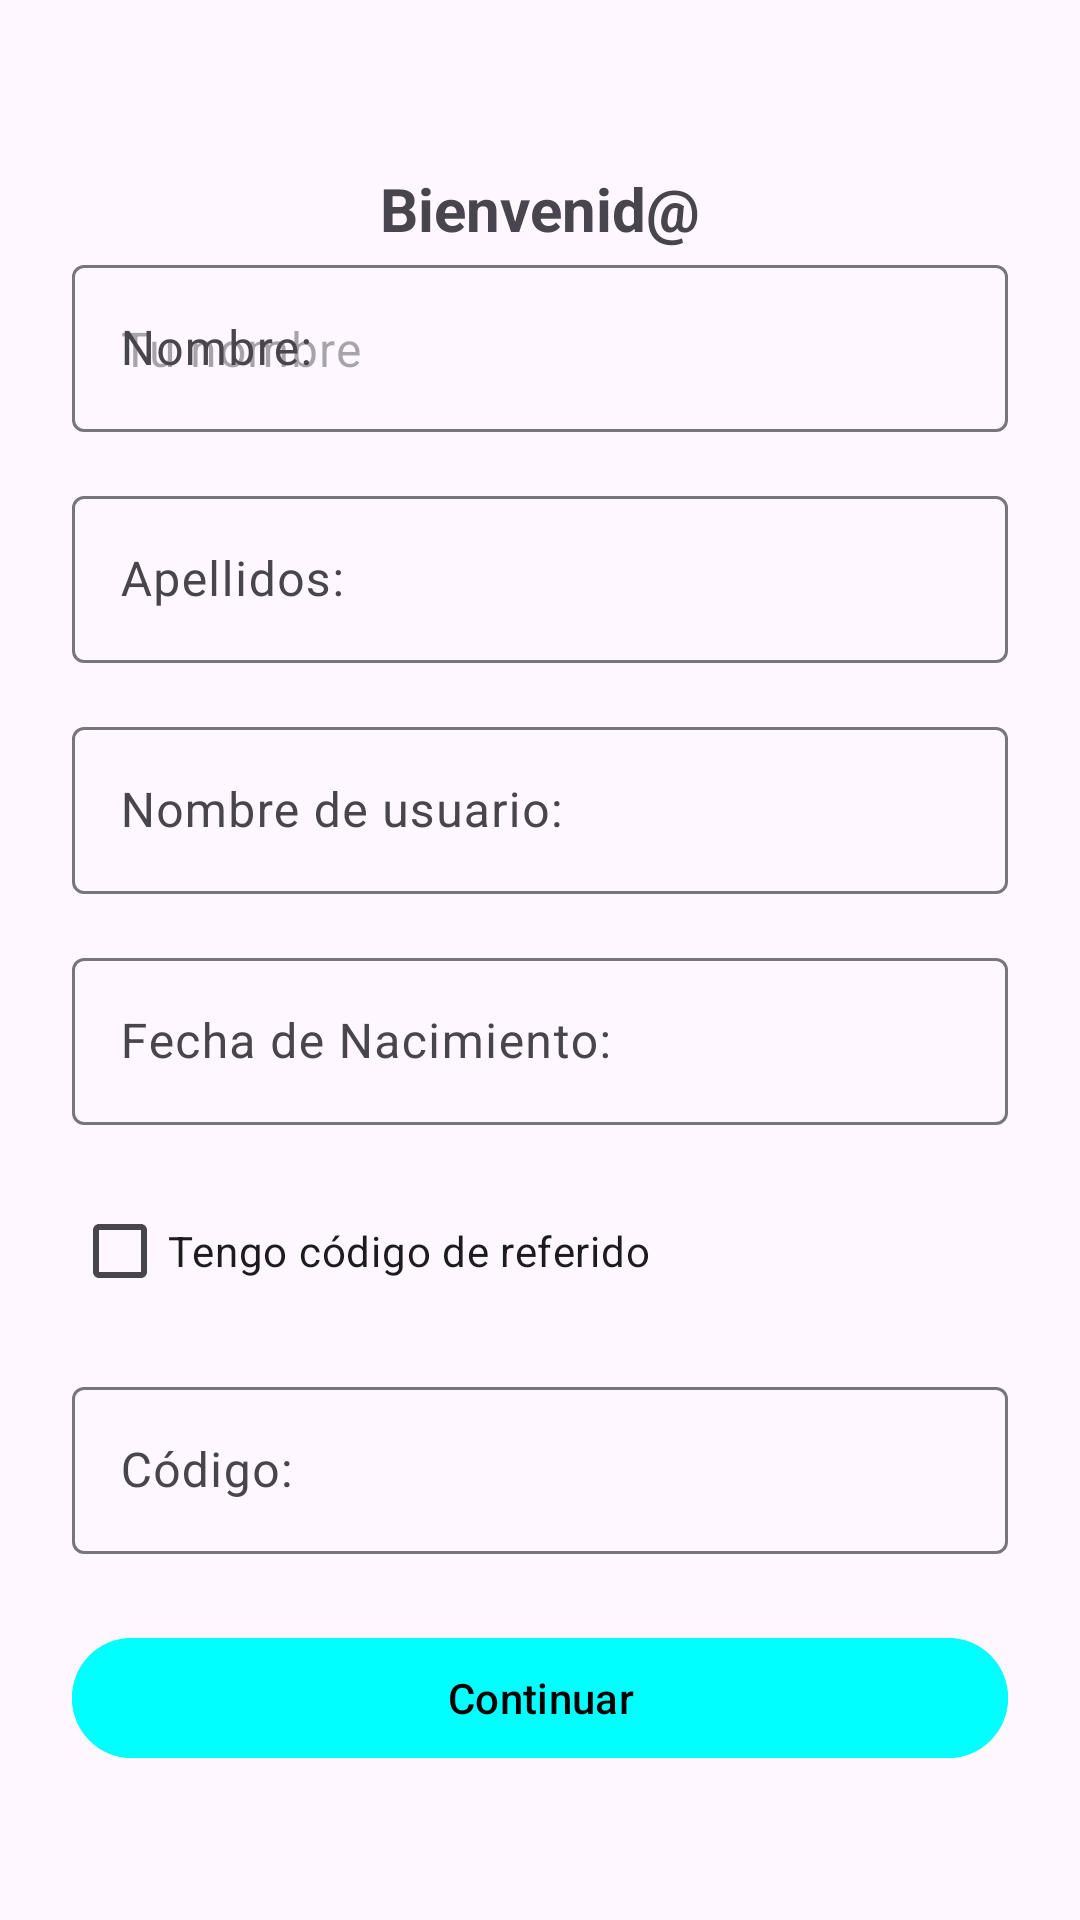

Layout XML and referenced resources for this Android screen:
<!-- AndroidManifest.xml: application theme Theme.ClimaCool -->
<!-- res/layout/fragment_personal_information_variant.xml -->
<?xml version="1.0" encoding="utf-8"?>
<androidx.core.widget.NestedScrollView
    xmlns:android="http://schemas.android.com/apk/res/android"
    xmlns:app="http://schemas.android.com/apk/res-auto"
    xmlns:tools="http://schemas.android.com/tools"
    android:layout_width="match_parent"
    android:layout_height="match_parent"
    tools:context="com.example.climacool.view.onboarding.PersonalInformationVariant">

    <androidx.constraintlayout.widget.ConstraintLayout
        android:layout_width="match_parent"
        android:layout_height="wrap_content"
        android:padding="24dp">

        
        <TextView
            android:id="@+id/textview_bienvenida"
            android:layout_width="wrap_content"
            android:layout_height="wrap_content"
            android:text="Bienvenid@"
            android:textSize="20sp"
            android:textStyle="bold"
            app:layout_constraintTop_toTopOf="parent"
            app:layout_constraintStart_toStartOf="parent"
            app:layout_constraintEnd_toEndOf="parent"
            android:layout_marginTop="32dp"
            android:layout_marginBottom="24dp" />

        
        <com.google.android.material.textfield.TextInputLayout
            android:id="@+id/til_nombre"
            android:layout_width="0dp"
            android:layout_height="wrap_content"
            android:hint="Nombre:"
            app:layout_constraintTop_toBottomOf="@id/textview_bienvenida"
            app:layout_constraintStart_toStartOf="parent"
            app:layout_constraintEnd_toEndOf="parent">

            <com.google.android.material.textfield.TextInputEditText
                android:id="@+id/et_nombre"
                android:layout_width="match_parent"
                android:layout_height="wrap_content"
                android:inputType="textPersonName"
                android:hint="Tu nombre" />
        </com.google.android.material.textfield.TextInputLayout>

        
        <com.google.android.material.textfield.TextInputLayout
            android:id="@+id/til_apellidos"
            android:layout_width="0dp"
            android:layout_height="wrap_content"
            android:hint="Apellidos:"
            app:layout_constraintTop_toBottomOf="@id/til_nombre"
            app:layout_constraintStart_toStartOf="parent"
            app:layout_constraintEnd_toEndOf="parent"
            android:layout_marginTop="16dp">

            <com.google.android.material.textfield.TextInputEditText
                android:id="@+id/et_apellidos"
                android:layout_width="match_parent"
                android:layout_height="wrap_content"
                android:inputType="textPersonName" />
        </com.google.android.material.textfield.TextInputLayout>

        
        <com.google.android.material.textfield.TextInputLayout
            android:id="@+id/til_usuario"
            android:layout_width="0dp"
            android:layout_height="wrap_content"
            android:hint="Nombre de usuario:"
            app:layout_constraintTop_toBottomOf="@id/til_apellidos"
            app:layout_constraintStart_toStartOf="parent"
            app:layout_constraintEnd_toEndOf="parent"
            android:layout_marginTop="16dp">

            <com.google.android.material.textfield.TextInputEditText
                android:id="@+id/et_usuario"
                android:layout_width="match_parent"
                android:layout_height="wrap_content"
                android:inputType="text" />
        </com.google.android.material.textfield.TextInputLayout>

        
        <com.google.android.material.textfield.TextInputLayout
            android:id="@+id/til_fecha"
            android:layout_width="0dp"
            android:layout_height="wrap_content"
            android:hint="Fecha de Nacimiento:"
            app:layout_constraintTop_toBottomOf="@id/til_usuario"
            app:layout_constraintStart_toStartOf="parent"
            app:layout_constraintEnd_toEndOf="parent"
            android:layout_marginTop="16dp">

            <com.google.android.material.textfield.TextInputEditText
                android:id="@+id/et_fecha"
                android:layout_width="match_parent"
                android:layout_height="wrap_content"
                android:inputType="date" />
        </com.google.android.material.textfield.TextInputLayout>

        
        <com.google.android.material.checkbox.MaterialCheckBox
            android:id="@+id/codigo"
            android:layout_width="wrap_content"
            android:layout_height="wrap_content"
            android:text="Tengo código de referido"
            app:layout_constraintTop_toBottomOf="@id/til_fecha"
            app:layout_constraintStart_toStartOf="parent"
            android:layout_marginTop="18dp" />

        
        <com.google.android.material.textfield.TextInputLayout
            android:id="@+id/text_codigo"
            android:layout_width="0dp"
            android:layout_height="wrap_content"
            android:hint="Código:"
            app:layout_constraintTop_toBottomOf="@id/codigo"
            app:layout_constraintStart_toStartOf="parent"
            app:layout_constraintEnd_toEndOf="parent"
            android:layout_marginTop="16dp">

            <com.google.android.material.textfield.TextInputEditText
                android:id="@+id/In_codigo"
                android:layout_width="match_parent"
                android:layout_height="wrap_content"
                android:inputType="text" />
        </com.google.android.material.textfield.TextInputLayout>

        
        <com.google.android.material.button.MaterialButton
            android:id="@+id/btn_boton"
            android:layout_width="0dp"
            android:layout_height="wrap_content"
            android:layout_marginTop="24dp"
            android:text="Continuar"
            android:textColor="@android:color/black"
            android:backgroundTint="@color/cian"
            app:layout_constraintTop_toBottomOf="@id/text_codigo"
            app:layout_constraintStart_toStartOf="parent"
            app:layout_constraintEnd_toEndOf="parent" />

    </androidx.constraintlayout.widget.ConstraintLayout>

</androidx.core.widget.NestedScrollView>
<!-- resources referenced by this layout -->
<resources>
  <color name="cian">#00FFFF</color>
  <style name="Theme.ClimaCool" parent="Base.Theme.ClimaCool" />
  <style name="Base.Theme.ClimaCool" parent="Theme.Material3.DayNight.NoActionBar">
          
          
      </style>
</resources>
